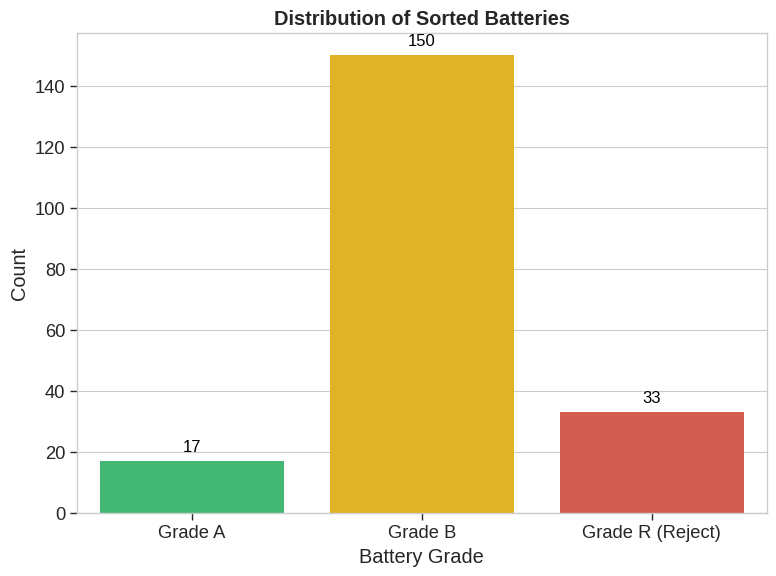
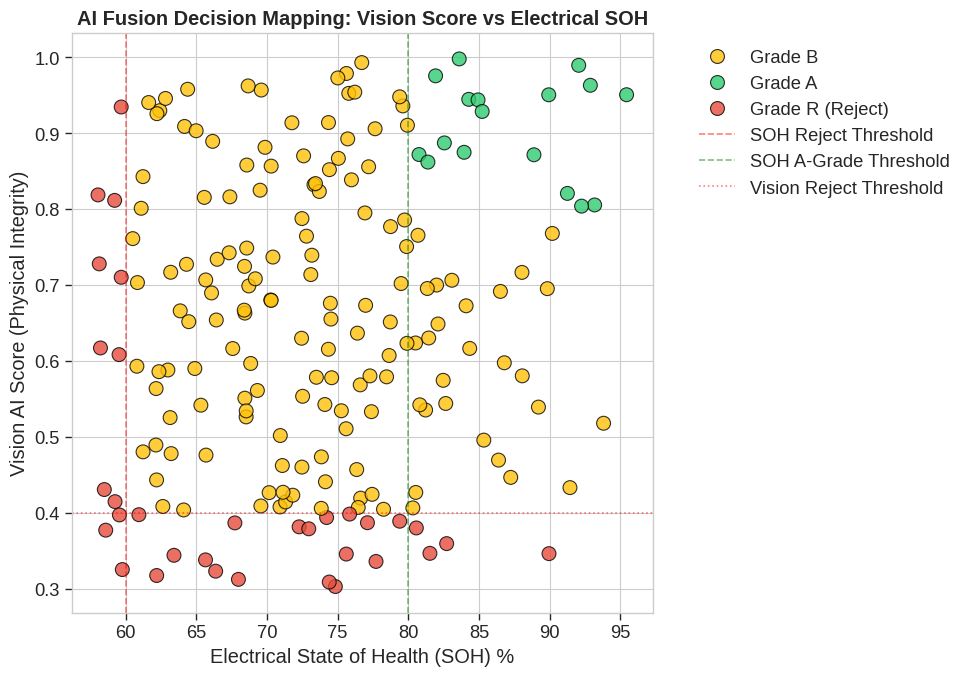
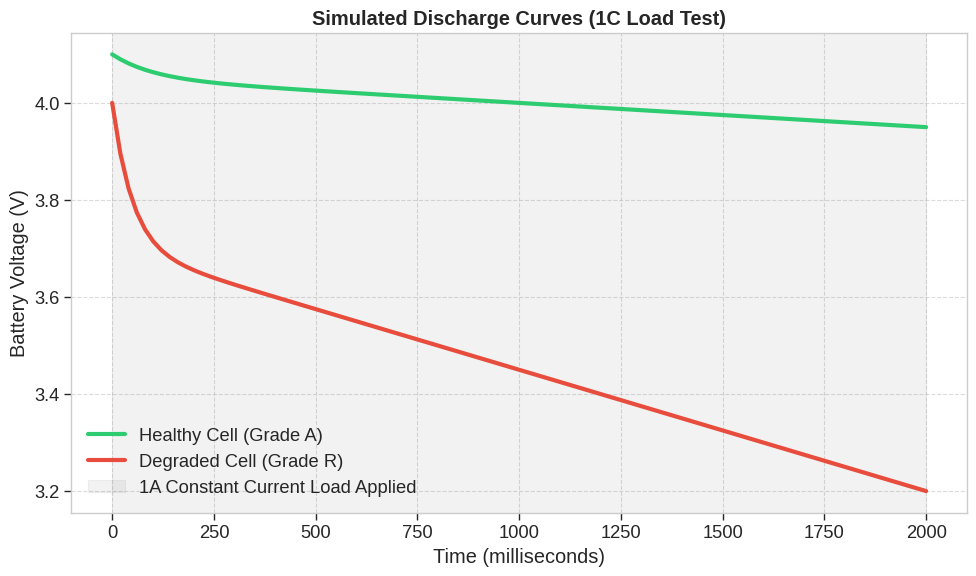

The matplotlib source for these figures, in order:
import os
import pandas as pd
import numpy as np
import matplotlib.pyplot as plt
import seaborn as sns

# Set style for academic/poster graphs
plt.style.use('seaborn-v0_8-whitegrid')
sns.set_context("paper", font_scale=1.5)

OUTPUT_DIR = "output"
os.makedirs(OUTPUT_DIR, exist_ok=True)

def generate_mock_data():
    """Generates synthetic data representing a batch of graded batteries."""
    np.random.seed(42)
    n = 200
    
    # Simulate electrical features
    v_drop = np.random.uniform(0.1, 0.8, n)
    internal_r = np.random.uniform(0.05, 0.3, n)
    
    # Calculate simulated SOH (higher drop/resistance = lower SOH)
    soh = 100 - (v_drop * 20) - (internal_r * 100) + np.random.normal(0, 3, n)
    soh = np.clip(soh, 20, 100)
    
    # Simulate Vision Scores
    vision_score = np.random.uniform(0.3, 1.0, n)
    
    # Determine Grades based on our algorithm logic
    grades = []
    for s, v in zip(soh, vision_score):
        if v < 0.4 or s < 60:
            grades.append("Grade R (Reject)")
        elif v > 0.8 and s > 80:
            grades.append("Grade A")
        else:
            grades.append("Grade B")
            
    return pd.DataFrame({
        'Battery_ID': [f'BAT_{i:03d}' for i in range(n)],
        'Voltage_Drop': v_drop,
        'Internal_Resistance': internal_r,
        'SOH': soh,
        'Vision_Score': vision_score,
        'Final_Grade': grades
    })

def plot_grade_distribution(df):
    """1. Bar Chart: Distribusi hasil grading (Cocok untuk menunjukkan throughput)"""
    plt.figure(figsize=(8, 6))
    ax = sns.countplot(x='Final_Grade', data=df, palette=['#2ecc71', '#ffc107', '#e74c3c'], 
                       order=["Grade A", "Grade B", "Grade R (Reject)"])
    plt.title('Distribution of Sorted Batteries', fontweight='bold')
    plt.xlabel('Battery Grade')
    plt.ylabel('Count')
    
    # Add counts on top of bars
    for p in ax.patches:
        ax.annotate(f'{int(p.get_height())}', (p.get_x() + p.get_width() / 2., p.get_height()),
                    ha='center', va='bottom', fontsize=12, color='black', xytext=(0, 5),
                    textcoords='offset points')
                    
    plt.tight_layout()
    plt.savefig(os.path.join(OUTPUT_DIR, '01_grade_distribution.png'), dpi=300)
    plt.close()

def plot_fusion_scatter(df):
    """2. Scatter Plot: Vision Score vs SOH (Menunjukkan mengapa Fusion AI penting)"""
    plt.figure(figsize=(10, 7))
    sns.scatterplot(x='SOH', y='Vision_Score', hue='Final_Grade', data=df, 
                    palette={'Grade A': '#2ecc71', 'Grade B': '#ffc107', 'Grade R (Reject)': '#e74c3c'},
                    s=100, alpha=0.8, edgecolor='black')
    
    # Add decision boundaries (dashed lines)
    plt.axvline(x=60, color='red', linestyle='--', alpha=0.5, label='SOH Reject Threshold')
    plt.axvline(x=80, color='green', linestyle='--', alpha=0.5, label='SOH A-Grade Threshold')
    plt.axhline(y=0.4, color='red', linestyle=':', alpha=0.5, label='Vision Reject Threshold')
    
    plt.title('AI Fusion Decision Mapping: Vision Score vs Electrical SOH', fontweight='bold')
    plt.xlabel('Electrical State of Health (SOH) %')
    plt.ylabel('Vision AI Score (Physical Integrity)')
    plt.legend(bbox_to_anchor=(1.05, 1), loc='upper left')
    plt.tight_layout()
    plt.savefig(os.path.join(OUTPUT_DIR, '02_ai_fusion_scatter.png'), dpi=300, bbox_inches='tight')
    plt.close()

def plot_discharge_curve_simulation():
    """3. Line Chart: Simulasi Kurva Discharge Constant Current (Visualisasi kerja STM32)"""
    plt.figure(figsize=(10, 6))
    time_ms = np.linspace(0, 2000, 100) # 2 seconds
    
    # Healthy battery (Grade A) - minimal voltage drop
    volt_a = 4.1 - (time_ms/2000)*0.1 - 0.05*(1-np.exp(-time_ms/100))
    # Degraded battery (Grade R) - severe voltage drop
    volt_r = 4.0 - (time_ms/2000)*0.5 - 0.3*(1-np.exp(-time_ms/50))
    
    plt.plot(time_ms, volt_a, label='Healthy Cell (Grade A)', color='#2ecc71', linewidth=3)
    plt.plot(time_ms, volt_r, label='Degraded Cell (Grade R)', color='#e74c3c', linewidth=3)
    
    plt.axvspan(0, 2000, color='gray', alpha=0.1, label='1A Constant Current Load Applied')
    
    plt.title('Simulated Discharge Curves (1C Load Test)', fontweight='bold')
    plt.xlabel('Time (milliseconds)')
    plt.ylabel('Battery Voltage (V)')
    plt.legend()
    plt.grid(True, linestyle='--', alpha=0.7)
    plt.tight_layout()
    plt.savefig(os.path.join(OUTPUT_DIR, '03_discharge_curve_sim.png'), dpi=300)
    plt.close()

if __name__ == "__main__":
    print("Generating Academic/Poster Visualizations...")
    
    # Use real data if you saved it from the machine, otherwise generate mock
    df = generate_mock_data()
    df.to_csv(os.path.join(OUTPUT_DIR, "grading_dataset_log.csv"), index=False)
    print("- Dataset saved to CSV.")
    
    plot_grade_distribution(df)
    print("- Generated: Grade Distribution (Bar Chart)")
    
    plot_fusion_scatter(df)
    print("- Generated: AI Fusion Scatter Plot")
    
    plot_discharge_curve_simulation()
    print("- Generated: Discharge Curve Simulation")
    
    print(f"All graphs successfully generated in the '{OUTPUT_DIR}' directory.")
    print("These high-resolution (300 DPI) images are ready for your KIWIE poster/paper.")
